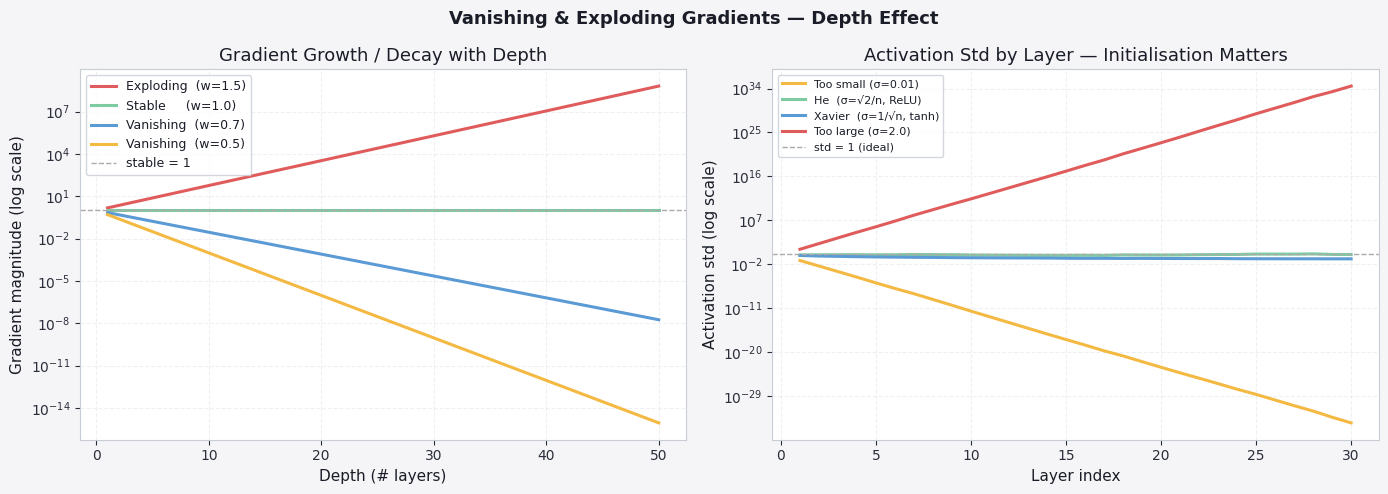
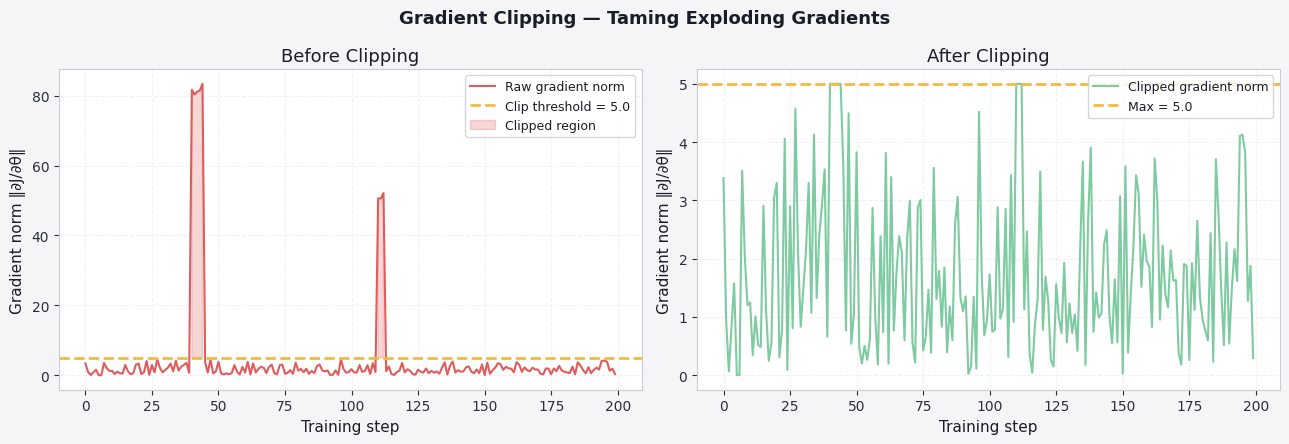

The matplotlib source for these figures, in order:
import numpy as np
import matplotlib.pyplot as plt

plt.rcParams.update({
    'figure.facecolor': '#f5f5f7', 'axes.facecolor': '#ffffff',
    'axes.edgecolor': '#c8ccd4', 'axes.labelcolor': '#1a1d27',
    'axes.titlecolor': '#1a1d27', 'xtick.color': '#2a2e3a',
    'ytick.color': '#2a2e3a', 'grid.color': '#e0e3ea',
    'grid.linestyle': '--', 'grid.alpha': 0.5,
    'text.color': '#1a1d27', 'font.family': 'DejaVu Sans',
    'axes.titlesize': 13, 'axes.labelsize': 11,
    'legend.facecolor': '#ffffff', 'legend.edgecolor': '#c8ccd4',
    'figure.dpi': 110,
})
P = ['#5b9bd5', '#e05c5c', '#f4b942', '#7ecba1', '#56b6c2', '#c678dd']

# ---- 1. Gradient magnitude across depths (linear network approximation) ----
depths = np.arange(1, 51)
configs = [
    ('Exploding  (w=1.5)', 1.5,   P[1]),
    ('Stable     (w=1.0)', 1.0,   P[3]),
    ('Vanishing  (w=0.7)', 0.7,   P[0]),
    ('Vanishing  (w=0.5)', 0.5,   P[2]),
]

fig, axes = plt.subplots(1, 2, figsize=(14, 5))
fig.suptitle('Vanishing & Exploding Gradients — Depth Effect', fontsize=13, fontweight='bold')

for label, w, color in configs:
    grads = [abs(w) ** d for d in depths]
    axes[0].semilogy(depths, grads, color=color, lw=2.2, label=label)
axes[0].axhline(1, color='#aaa', lw=1, ls='--', label='stable = 1')
axes[0].set_xlabel('Depth (# layers)')
axes[0].set_ylabel('Gradient magnitude (log scale)')
axes[0].set_title('Gradient Growth / Decay with Depth')
axes[0].legend(fontsize=9)
axes[0].grid(True)

# ---- 2. Activation std across layers for different initialisations ----
def activation_stds(n_units, n_layers, scale, activation, seed=0):
    np.random.seed(seed)
    stds = []
    A = np.random.randn(n_units, 1000)
    for _ in range(n_layers):
        W = np.random.randn(n_units, n_units) * scale
        Z = W @ A
        A = activation(Z)
        stds.append(np.std(A))
    return stds

def relu(z): return np.maximum(0, z)
def tanh(z): return np.tanh(z)

n, L = 100, 30
layer_idx = list(range(1, L+1))

init_configs = [
    ('Too small (σ=0.01)',    0.01,              relu,  P[2]),
    ('He  (σ=√2/n, ReLU)',    np.sqrt(2/n),      relu,  P[3]),
    ('Xavier  (σ=1/√n, tanh)', np.sqrt(1/n),     tanh,  P[0]),
    ('Too large (σ=2.0)',      2.0,               relu,  P[1]),
]

for label, scale, act, color in init_configs:
    stds = activation_stds(n, L, scale, act)
    axes[1].semilogy(layer_idx, stds, color=color, lw=2.2, label=label)

axes[1].axhline(1, color='#aaa', lw=1, ls='--', label='std = 1 (ideal)')
axes[1].set_xlabel('Layer index')
axes[1].set_ylabel('Activation std (log scale)')
axes[1].set_title('Activation Std by Layer — Initialisation Matters')
axes[1].legend(fontsize=8)
axes[1].grid(True)

plt.tight_layout()
plt.show()


# ---- Gradient clipping ----
np.random.seed(7)
n_steps = 200
# Simulate gradient norms during training (some spikes = exploding)
grad_norms_raw = np.abs(np.random.randn(n_steps)) * 2
grad_norms_raw[40:45]  += 80   # simulate gradient explosion
grad_norms_raw[110:113] += 50

clip_threshold = 5.0
grad_norms_clipped = np.minimum(grad_norms_raw, clip_threshold)

fig, axes = plt.subplots(1, 2, figsize=(13, 4.5))
fig.suptitle('Gradient Clipping — Taming Exploding Gradients', fontsize=13, fontweight='bold')

axes[0].plot(grad_norms_raw,     color=P[1], lw=1.5, label='Raw gradient norm')
axes[0].axhline(clip_threshold,  color=P[2], lw=2, ls='--', label=f'Clip threshold = {clip_threshold}')
axes[0].fill_between(range(n_steps), clip_threshold, grad_norms_raw,
                     where=grad_norms_raw > clip_threshold, color=P[1], alpha=0.25, label='Clipped region')
axes[0].set_xlabel('Training step')
axes[0].set_ylabel('Gradient norm ‖∂J/∂θ‖')
axes[0].set_title('Before Clipping')
axes[0].legend(fontsize=9)
axes[0].grid(True)

axes[1].plot(grad_norms_clipped, color=P[3], lw=1.5, label='Clipped gradient norm')
axes[1].axhline(clip_threshold,  color=P[2], lw=2, ls='--', label=f'Max = {clip_threshold}')
axes[1].set_xlabel('Training step')
axes[1].set_ylabel('Gradient norm ‖∂J/∂θ‖')
axes[1].set_title('After Clipping')
axes[1].legend(fontsize=9)
axes[1].grid(True)

plt.tight_layout()
plt.show()

print("Gradient clipping formula:")
print("  if ‖g‖ > threshold:  g ← g × (threshold / ‖g‖)")
print("  else:                 g unchanged")
